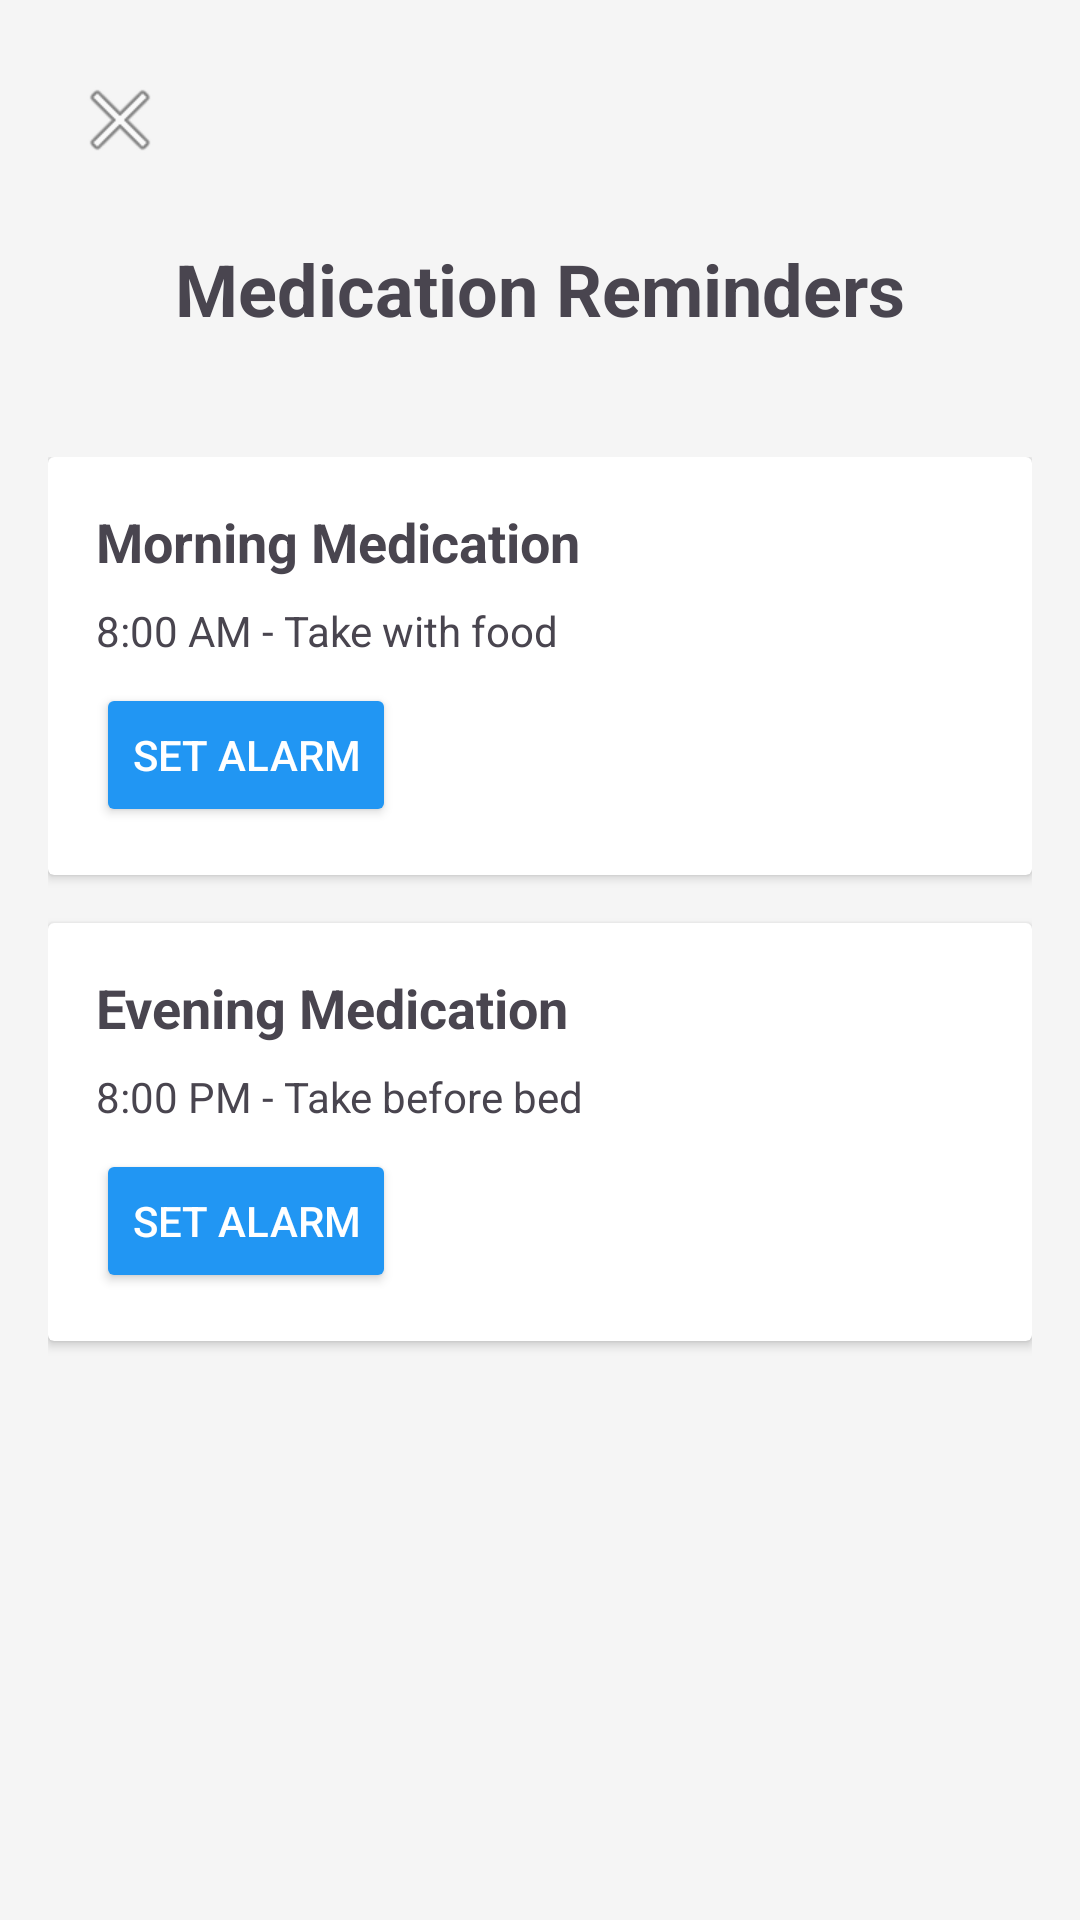

Layout XML and referenced resources for this Android screen:
<!-- AndroidManifest.xml: application theme Theme.Medilert -->
<!-- res/layout/activity_medication_reminder.xml -->
<?xml version="1.0" encoding="utf-8"?>
<RelativeLayout xmlns:android="http://schemas.android.com/apk/res/android"
    xmlns:tools="http://schemas.android.com/tools"
    android:layout_width="match_parent"
    android:layout_height="match_parent"
    android:background="#F5F5F5">

    
    <ImageButton
        android:id="@+id/backButton"
        android:layout_width="48dp"
        android:layout_height="48dp"
        android:layout_margin="16dp"
        android:background="?attr/selectableItemBackgroundBorderless"
        android:src="@android:drawable/ic_menu_close_clear_cancel"
        android:contentDescription="Back"
        tools:ignore="HardcodedText" />

    
    <TextView
        android:id="@+id/titleText"
        android:layout_width="wrap_content"
        android:layout_height="wrap_content"
        android:layout_below="@id/backButton"
        android:layout_centerHorizontal="true"
        android:text="Medication Reminders"
        android:textSize="24sp"
        android:textStyle="bold"
        android:layout_marginBottom="24dp"
        tools:ignore="HardcodedText" />

    
    <LinearLayout
        android:layout_width="match_parent"
        android:layout_height="wrap_content"
        android:layout_below="@id/titleText"
        android:orientation="vertical"
        android:padding="16dp">

        
        <androidx.cardview.widget.CardView
            android:id="@+id/medication1"
            android:layout_width="match_parent"
            android:layout_height="wrap_content"
            android:layout_marginBottom="16dp">

            <LinearLayout
                android:layout_width="match_parent"
                android:layout_height="wrap_content"
                android:orientation="vertical"
                android:padding="16dp">

                <TextView
                    android:layout_width="wrap_content"
                    android:layout_height="wrap_content"
                    android:text="Morning Medication"
                    android:textSize="18sp"
                    android:textStyle="bold"
                    tools:ignore="HardcodedText" />

                <TextView
                    android:layout_width="wrap_content"
                    android:layout_height="wrap_content"
                    android:text="8:00 AM - Take with food"
                    android:layout_marginTop="8dp"
                    tools:ignore="HardcodedText" />

                <Button
                    android:id="@+id/alarmButton1"
                    android:layout_width="wrap_content"
                    android:layout_height="wrap_content"
                    android:layout_marginTop="8dp"
                    android:text="Set Alarm"
                    android:backgroundTint="#2196F3"
                    android:textColor="#FFFFFF" />
            </LinearLayout>
        </androidx.cardview.widget.CardView>

        
        <androidx.cardview.widget.CardView
            android:id="@+id/medication2"
            android:layout_width="match_parent"
            android:layout_height="wrap_content"
            android:layout_marginBottom="16dp">

            <LinearLayout
                android:layout_width="match_parent"
                android:layout_height="wrap_content"
                android:orientation="vertical"
                android:padding="16dp">

                <TextView
                    android:layout_width="wrap_content"
                    android:layout_height="wrap_content"
                    android:text="Evening Medication"
                    android:textSize="18sp"
                    android:textStyle="bold"
                    tools:ignore="HardcodedText" />

                <TextView
                    android:layout_width="wrap_content"
                    android:layout_height="wrap_content"
                    android:text="8:00 PM - Take before bed"
                    android:layout_marginTop="8dp"
                    tools:ignore="HardcodedText" />

                <Button
                    android:id="@+id/alarmButton2"
                    android:layout_width="wrap_content"
                    android:layout_height="wrap_content"
                    android:layout_marginTop="8dp"
                    android:text="Set Alarm"
                    android:backgroundTint="#2196F3"
                    android:textColor="#FFFFFF" />
            </LinearLayout>
        </androidx.cardview.widget.CardView>

    </LinearLayout>

</RelativeLayout>
<!-- resources referenced by this layout -->
<resources>
  <style name="Theme.Medilert" parent="Base.Theme.Medilert" />
  <style name="Base.Theme.Medilert" parent="Theme.Material3.DayNight.NoActionBar">
          
          
      </style>
</resources>
